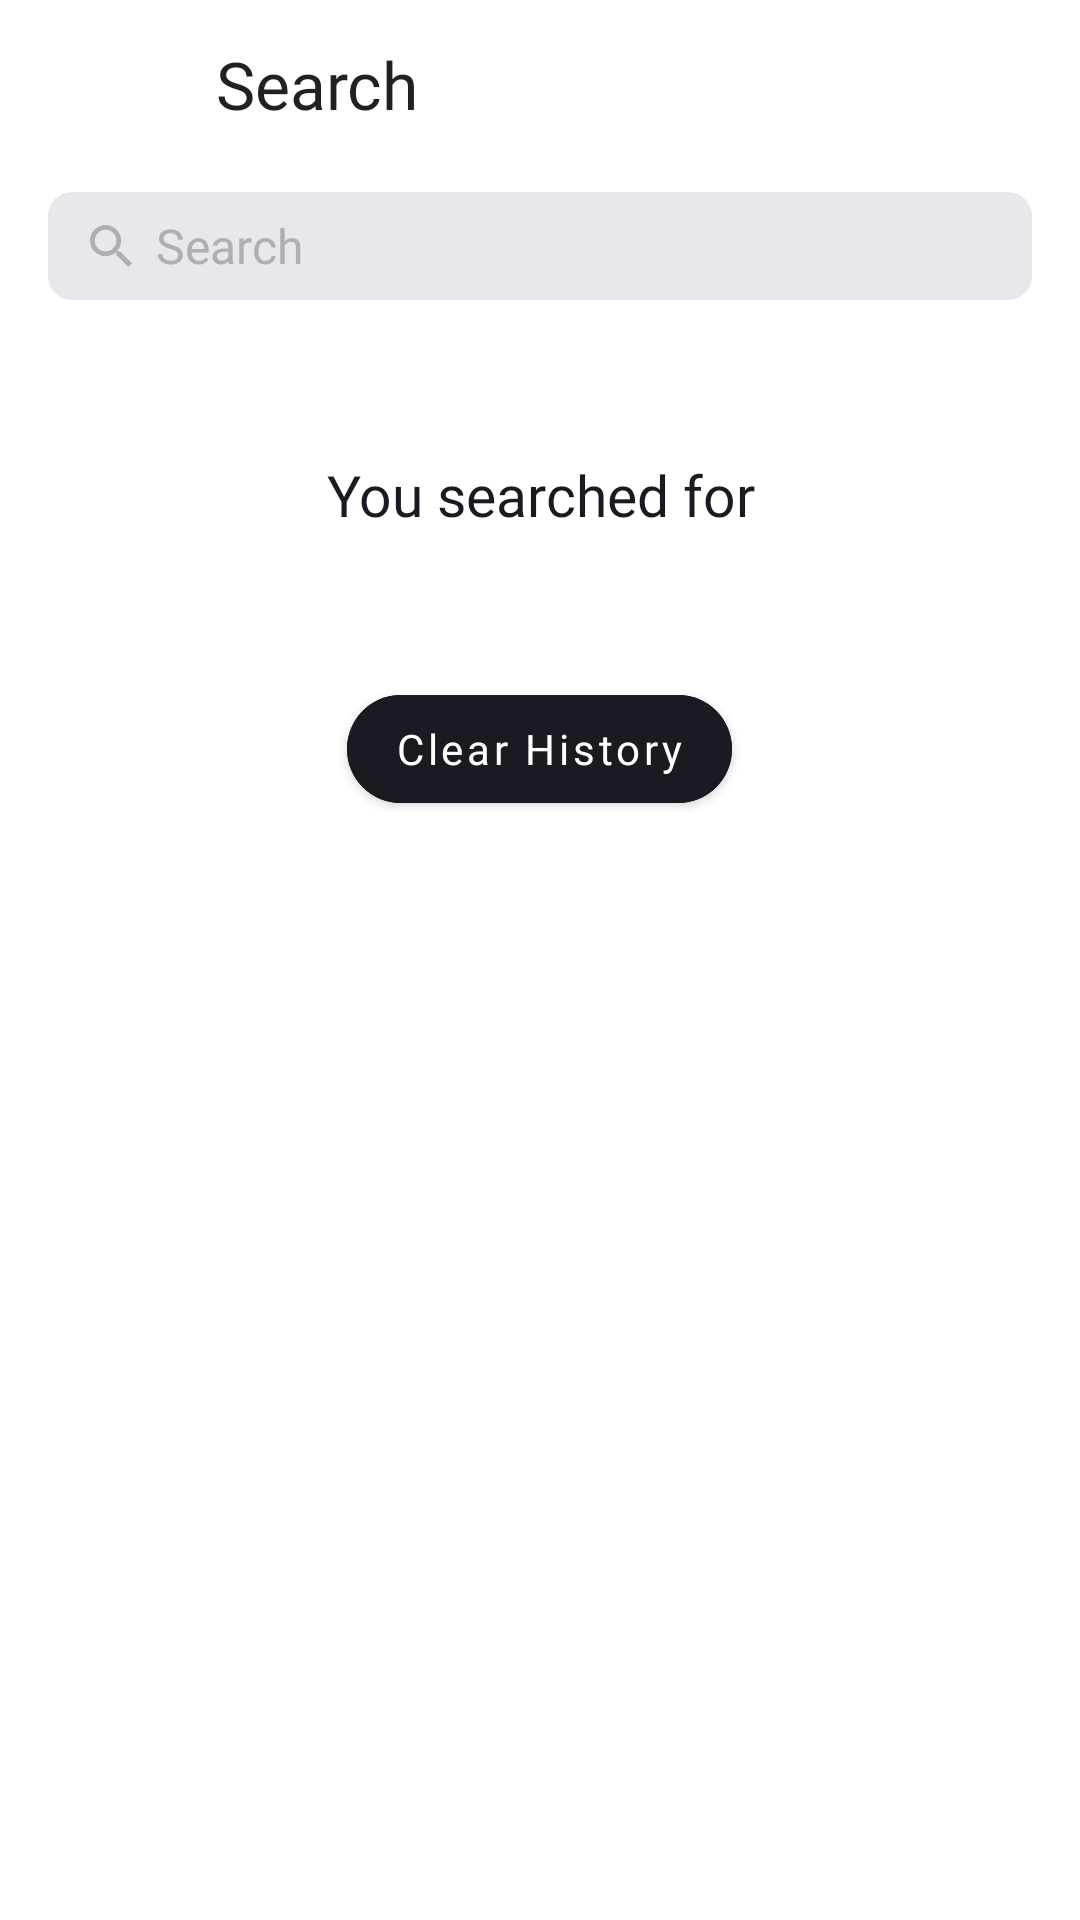

Write the Android layout XML for this screen, with the resource values it uses.
<!-- AndroidManifest.xml: application theme Theme.MaterialComponents.DayNight.NoActionBar -->
<!-- res/layout/fragment_search.xml -->
<?xml version="1.0" encoding="utf-8"?>
<LinearLayout xmlns:android="http://schemas.android.com/apk/res/android"
    xmlns:app="http://schemas.android.com/apk/res-auto"
    xmlns:tools="http://schemas.android.com/tools"
    android:id="@+id/container"
    android:layout_width="match_parent"
    android:layout_height="match_parent"
    android:background="@color/background_search_screen"
    android:fitsSystemWindows="true"
    android:orientation="vertical"
    tools:context="com.arestov.playlistmaker.ui.search.SearchFragment"
    >

    
    <com.google.android.material.appbar.MaterialToolbar
        android:id="@+id/toolbar_search_screen"
        style="@style/StyleToolBarBack"
        android:layout_width="match_parent"
        android:layout_height="wrap_content"
        app:title="@string/search"
        />

    
    <FrameLayout
        android:id="@+id/search_container_search_screen"
        android:layout_width="match_parent"
        android:layout_height="36dp"
        android:layout_marginHorizontal="16dp"
        android:layout_marginVertical="8dp"
        android:background="@drawable/search_radius"
        android:orientation="horizontal"
        >

        
        <ImageView
            android:layout_width="wrap_content"
            android:layout_height="wrap_content"
            android:layout_gravity="start|center"
            android:paddingStart="14dp"
            android:src="@drawable/ic_search_input"
            />

        
        <EditText
            android:id="@+id/input_search"
            android:layout_width="match_parent"
            android:layout_height="wrap_content"
            android:layout_gravity="center"
            android:background="@android:color/transparent"
            android:focusable="true"
            android:focusableInTouchMode="true"
            android:fontFamily="@font/ys_display_regular"
            android:hint="@string/search"
            android:imeOptions="actionDone"
            android:inputType="text"
            android:maxLength="25"
            android:maxLines="1"
            android:paddingStart="36dp"
            android:paddingEnd="36dp"
            android:saveEnabled="true"
            android:singleLine="true"
            android:textColor="@color/text_color_edit_search_screen"
            android:textColorHint="@color/color_edit_search_screen"
            android:textCursorDrawable="@color/yp_black"
            android:textSize="16sp"
            />

        
        <ImageView
            android:id="@+id/button_clear_input_search"
            android:layout_width="wrap_content"
            android:layout_height="wrap_content"
            android:layout_gravity="end|center"
            android:paddingEnd="14dp"
            android:src="@drawable/ic_clear_input"
            android:visibility="gone"
            />
    </FrameLayout>

    
    <ProgressBar
        android:id="@+id/progress_bar"
        android:layout_width="44dp"
        android:layout_height="44dp"
        android:layout_gravity="center"
        android:layout_marginTop="148dp"
        android:indeterminateTint="@color/yp_blue"
        android:visibility="gone"
        />

    
    <androidx.recyclerview.widget.RecyclerView
        android:id="@+id/trackRecyclerView"
        android:layout_width="match_parent"
        android:layout_height="match_parent"
        android:paddingVertical="24dp"
        android:visibility="gone"
        />

    
    <LinearLayout
        android:id="@+id/info_container"
        android:layout_width="match_parent"
        android:layout_height="wrap_content"
        android:orientation="vertical"
        android:visibility="gone"
        >

        
        <ImageView
            android:id="@+id/info_container_image"
            style="@style/Container"
            android:layout_width="wrap_content"
            android:layout_height="wrap_content"
            android:layout_gravity="center"
            android:paddingTop="110dp"
            />
        
        <TextView
            android:id="@+id/info_container_text"
            style="@style/Container"
            android:layout_width="match_parent"
            android:layout_height="wrap_content"
            android:layout_gravity="center"
            android:paddingHorizontal="24dp"
            android:paddingTop="16dp"
            android:textAlignment="center"
            />

        
        <com.google.android.material.button.MaterialButton
            android:id="@+id/info_container_button"
            style="@style/Button"
            android:layout_width="wrap_content"
            android:layout_height="wrap_content"
            android:layout_gravity="center"
            android:layout_marginTop="24dp"
            android:text="@string/update"
            />
    </LinearLayout>

    
    <LinearLayout
        android:id="@+id/history_container"
        android:layout_width="match_parent"
        android:layout_height="wrap_content"
        android:orientation="vertical"
        >

        
        <TextView
            android:id="@+id/history_text"
            style="@style/Container"
            android:layout_width="match_parent"
            android:layout_height="wrap_content"
            android:layout_gravity="center"
            android:paddingTop="44dp"
            android:text="@string/your_history"
            android:textAlignment="center"
            />

        
        <androidx.recyclerview.widget.RecyclerView
            android:id="@+id/historyRecyclerView"
            android:layout_width="match_parent"
            android:layout_height="0dp"
            android:layout_weight="1"
            android:paddingVertical="24dp"
            />


        
        <com.google.android.material.button.MaterialButton
            android:id="@+id/button_clear_history"
            style="@style/Button"
            android:layout_width="wrap_content"
            android:layout_height="wrap_content"
            android:layout_gravity="center"
            android:text="@string/clear_history"
            />
    </LinearLayout>
</LinearLayout>
<!-- resources referenced by this layout -->
<resources>
  <color name="background_search_screen">@color/yp_white</color>
  <color name="color_edit_search_screen">@color/yp_gray</color>
  <color name="text_color_edit_search_screen">@color/yp_black</color>
  <color name="yp_black">#1A1B22</color>
  <color name="yp_blue">#3772E7</color>
  <!-- drawable ic_clear_input (drawable) -->
  <vector xmlns:android="http://schemas.android.com/apk/res/android"
      android:width="12dp"
      android:height="12dp"
      android:viewportWidth="12"
      android:viewportHeight="12">
    <path
        android:pathData="M12,1.209L10.791,0L6,4.791L1.209,0L0,1.209L4.791,6L0,10.791L1.209,12L6,7.209L10.791,12L12,10.791L7.209,6L12,1.209Z"
        android:fillColor="@color/color_edit_search_screen"/>
  </vector>
  <!-- drawable search_radius (drawable) -->
  <?xml version="1.0" encoding="utf-8"?>
  <shape xmlns:android="http://schemas.android.com/apk/res/android"
      android:shape="rectangle">
      <solid android:color="@color/color_input_search_screen" />
      <corners android:radius="8dp" />
  </shape>
  <string name="clear_history">Clear History</string>
  <string name="search">Search</string>
  <string name="update">Update</string>
  <string name="your_history">You searched for</string>
  <style name="Button">
          <item name="android:textColor">@color/background_search_screen</item>
          <item name="android:fontFamily">@font/ys_display_medium</item>
          <item name="android:backgroundTint">@color/color_container_info</item>
          <item name="android:textAllCaps">false</item>
          <item name="android:textSize">14sp</item>
          <item name="cornerRadius">50dp</item>
      </style>
  <style name="Container">
          <item name="android:textColor">@color/color_container_info</item>
          <item name="android:fontFamily">@font/ys_display_medium</item>
          <item name="android:textSize">19sp</item>
      </style>
  <style name="StyleToolBarBack" parent="StyleToolBar">
          <item name="navigationIcon">@drawable/ic_arrow_back</item>
          <item name="navigationIconTint">@color/text_color</item>
      </style>
  <color name="yp_white">#FFFFFF</color>
  <color name="yp_gray">#AEAFB4</color>
  <color name="color_input_search_screen">@color/yp_light_gray</color>
  <color name="color_container_info">@color/yp_black</color>
  <style name="StyleToolBar" parent="Widget.MaterialComponents.Toolbar">
          <item name="titleTextAppearance">@style/StyleToolBarText</item>
      </style>
  <!-- drawable ic_arrow_back (drawable) -->
  <vector xmlns:android="http://schemas.android.com/apk/res/android"
      android:width="24dp"
      android:height="24dp"
      android:viewportWidth="24"
      android:viewportHeight="24">
      <group>
          <clip-path android:pathData="M0,0h24v24h-24z" />
          <path
              android:fillColor="@color/icon_color_main_screen"
              android:pathData="M20,11H7.83L13.42,5.41L12,4L4,12L12,20L13.41,18.59L7.83,13H20V11Z" />
      </group>
  </vector>
  <color name="text_color">@color/yp_black</color>
  <color name="yp_light_gray">#E6E8EB</color>
  <style name="StyleToolBarText" parent="TextAppearance.Widget.AppCompat.Toolbar.Title">
          <item name="android:textSize">22sp</item>
          <item name="android:fontFamily">@font/ys_text_medium</item>
      </style>
  <color name="icon_color_main_screen">@color/yp_black</color>
</resources>
